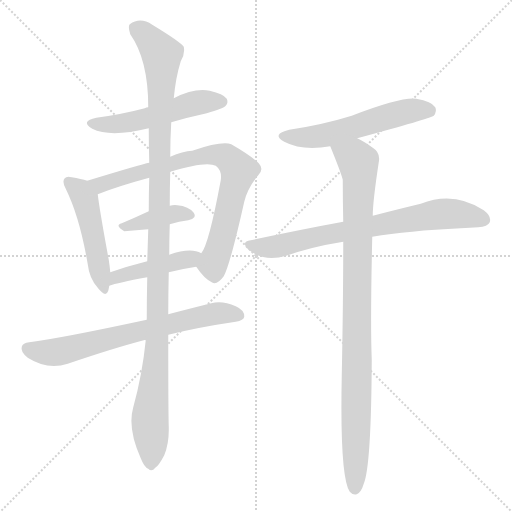
t = 0.00 s
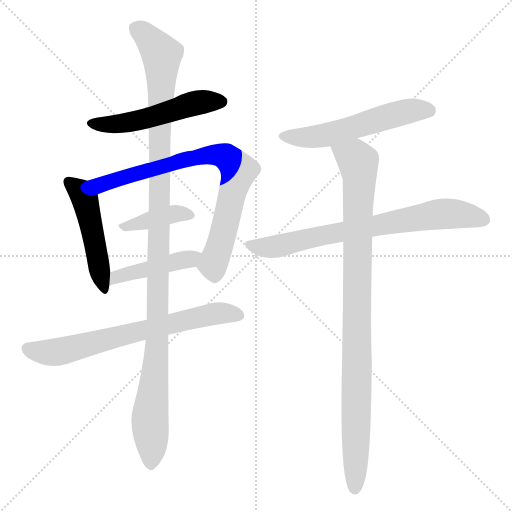
t = 1.62 s
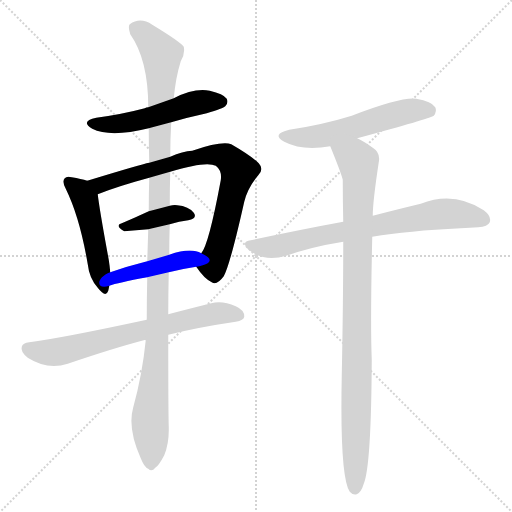
t = 3.24 s
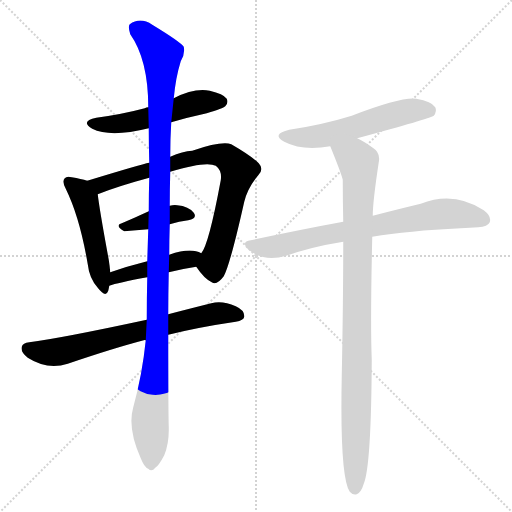
t = 4.87 s
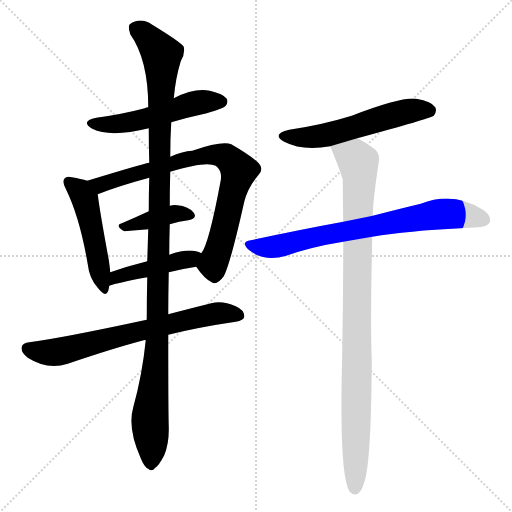
t = 6.49 s
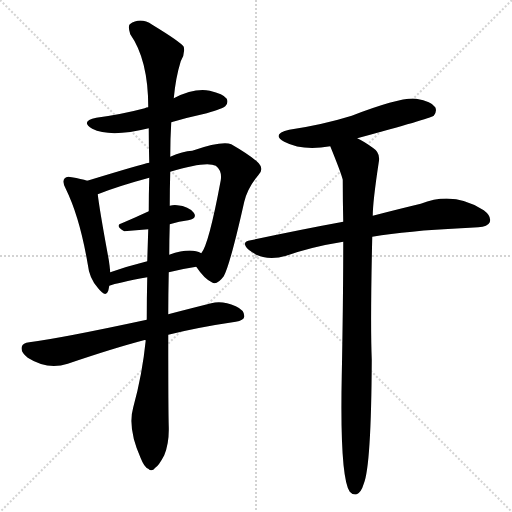
t = 8.11 s

The animated SVG that drew these frames (rendered in a browser with its animation timeline set to each time). Animation: 10 CSS @keyframes rules; one cycle of 8.11 s.

<svg version="1.1" viewBox="0 0 1024 1024" xmlns="http://www.w3.org/2000/svg">
  <g stroke="lightgray" stroke-dasharray="1,1" stroke-width="1" transform="scale(4, 4)">
    <line x1="0" y1="0" x2="256" y2="256"></line>
    <line x1="256" y1="0" x2="0" y2="256"></line>
    <line x1="128" y1="0" x2="128" y2="256"></line>
    <line x1="0" y1="128" x2="256" y2="128"></line>
  </g>
<g transform="scale(1, -1) translate(0, -900)">
   <style type="text/css">
    @keyframes keyframes0 {
      from {
       stroke: blue;
       stroke-dashoffset: 519;
       stroke-width: 128;
       }
       63% {
       animation-timing-function: step-end;
       stroke: blue;
       stroke-dashoffset: 0;
       stroke-width: 128;
       }
       to {
       stroke: black;
       stroke-width: 1024;
       }
       }
       #make-me-a-hanzi-animation-0 {
         animation: keyframes0 0.672363s both;
         animation-delay: 0.000000s;
         animation-timing-function: linear;
       }
    @keyframes keyframes1 {
      from {
       stroke: blue;
       stroke-dashoffset: 486;
       stroke-width: 128;
       }
       61% {
       animation-timing-function: step-end;
       stroke: blue;
       stroke-dashoffset: 0;
       stroke-width: 128;
       }
       to {
       stroke: black;
       stroke-width: 1024;
       }
       }
       #make-me-a-hanzi-animation-1 {
         animation: keyframes1 0.645508s both;
         animation-delay: 0.672363s;
         animation-timing-function: linear;
       }
    @keyframes keyframes2 {
      from {
       stroke: blue;
       stroke-dashoffset: 785;
       stroke-width: 128;
       }
       72% {
       animation-timing-function: step-end;
       stroke: blue;
       stroke-dashoffset: 0;
       stroke-width: 128;
       }
       to {
       stroke: black;
       stroke-width: 1024;
       }
       }
       #make-me-a-hanzi-animation-2 {
         animation: keyframes2 0.888835s both;
         animation-delay: 1.317871s;
         animation-timing-function: linear;
       }
    @keyframes keyframes3 {
      from {
       stroke: blue;
       stroke-dashoffset: 394;
       stroke-width: 128;
       }
       56% {
       animation-timing-function: step-end;
       stroke: blue;
       stroke-dashoffset: 0;
       stroke-width: 128;
       }
       to {
       stroke: black;
       stroke-width: 1024;
       }
       }
       #make-me-a-hanzi-animation-3 {
         animation: keyframes3 0.570638s both;
         animation-delay: 2.206706s;
         animation-timing-function: linear;
       }
    @keyframes keyframes4 {
      from {
       stroke: blue;
       stroke-dashoffset: 441;
       stroke-width: 128;
       }
       59% {
       animation-timing-function: step-end;
       stroke: blue;
       stroke-dashoffset: 0;
       stroke-width: 128;
       }
       to {
       stroke: black;
       stroke-width: 1024;
       }
       }
       #make-me-a-hanzi-animation-4 {
         animation: keyframes4 0.608887s both;
         animation-delay: 2.777344s;
         animation-timing-function: linear;
       }
    @keyframes keyframes5 {
      from {
       stroke: blue;
       stroke-dashoffset: 690;
       stroke-width: 128;
       }
       69% {
       animation-timing-function: step-end;
       stroke: blue;
       stroke-dashoffset: 0;
       stroke-width: 128;
       }
       to {
       stroke: black;
       stroke-width: 1024;
       }
       }
       #make-me-a-hanzi-animation-5 {
         animation: keyframes5 0.811523s both;
         animation-delay: 3.386230s;
         animation-timing-function: linear;
       }
    @keyframes keyframes6 {
      from {
       stroke: blue;
       stroke-dashoffset: 1146;
       stroke-width: 128;
       }
       79% {
       animation-timing-function: step-end;
       stroke: blue;
       stroke-dashoffset: 0;
       stroke-width: 128;
       }
       to {
       stroke: black;
       stroke-width: 1024;
       }
       }
       #make-me-a-hanzi-animation-6 {
         animation: keyframes6 1.182617s both;
         animation-delay: 4.197754s;
         animation-timing-function: linear;
       }
    @keyframes keyframes7 {
      from {
       stroke: blue;
       stroke-dashoffset: 554;
       stroke-width: 128;
       }
       64% {
       animation-timing-function: step-end;
       stroke: blue;
       stroke-dashoffset: 0;
       stroke-width: 128;
       }
       to {
       stroke: black;
       stroke-width: 1024;
       }
       }
       #make-me-a-hanzi-animation-7 {
         animation: keyframes7 0.700846s both;
         animation-delay: 5.380371s;
         animation-timing-function: linear;
       }
    @keyframes keyframes8 {
      from {
       stroke: blue;
       stroke-dashoffset: 732;
       stroke-width: 128;
       }
       70% {
       animation-timing-function: step-end;
       stroke: blue;
       stroke-dashoffset: 0;
       stroke-width: 128;
       }
       to {
       stroke: black;
       stroke-width: 1024;
       }
       }
       #make-me-a-hanzi-animation-8 {
         animation: keyframes8 0.845703s both;
         animation-delay: 6.081217s;
         animation-timing-function: linear;
       }
    @keyframes keyframes9 {
      from {
       stroke: blue;
       stroke-dashoffset: 960;
       stroke-width: 128;
       }
       76% {
       animation-timing-function: step-end;
       stroke: blue;
       stroke-dashoffset: 0;
       stroke-width: 128;
       }
       to {
       stroke: black;
       stroke-width: 1024;
       }
       }
       #make-me-a-hanzi-animation-9 {
         animation: keyframes9 1.031250s both;
         animation-delay: 6.926921s;
         animation-timing-function: linear;
       }
</style>
<path d="M 342.5 655.5 Q 376.5 665.5 413.5 673.5 Q 446.5 683.5 450.5 687.5 Q 457.5 694.5 453.5 702.5 Q 446.5 712.5 419.5 718.5 Q 388.5 724.5 347.5 703.5 L 296.5 685.5 Q 292.5 685.5 289.5 683.5 Q 244.5 671.5 192.5 664.5 Q 159.5 657.5 184.5 642.5 Q 220.5 624.5 297.5 643.5 L 342.5 655.5 Z" fill="lightgray"></path> 
<path d="M 174.5 538.5 Q 162.5 542.5 143.5 545.5 Q 133.5 548.5 129.5 543.5 Q 123.5 537.5 131.5 522.5 Q 159.5 465.5 175.5 371.5 Q 178.5 343.5 195.5 324.5 Q 211.5 303.5 216.5 318.5 Q 217.5 322.5 218.5 328.5 L 220.5 355.5 Q 219.5 367.5 217.5 380.5 Q 198.5 483.5 195.5 511.5 C 192.5 533.5 192.5 533.5 174.5 538.5 Z" fill="lightgray"></path> 
<path d="M 392.5 366.5 Q 408.5 342.5 423.5 335.5 Q 433.5 328.5 447.5 347.5 Q 460.5 371.5 488.5 496.5 Q 495.5 524.5 516.5 549.5 Q 528.5 561.5 517.5 573.5 Q 502.5 588.5 462.5 611.5 Q 443.5 618.5 384.5 598.5 Q 365.5 597.5 340.5 586.5 L 298.5 574.5 Q 282.5 571.5 174.5 538.5 C 145.5 529.5 167.5 500.5 195.5 511.5 Q 235.5 527.5 298.5 544.5 L 340.5 556.5 Q 412.5 578.5 431.5 568.5 Q 444.5 558.5 441.5 539.5 Q 417.5 410.5 402.5 393.5 C 390.5 369.5 390.5 369.5 392.5 366.5 Z" fill="lightgray"></path> 
<path d="M 339.5 451.5 Q 358.5 457.5 376.5 459.5 Q 395.5 463.5 387.5 474.5 Q 377.5 487.5 354.5 489.5 Q 347.5 490.5 339.5 488.5 L 297.5 477.5 Q 269.5 464.5 243.5 453.5 Q 228.5 449.5 248.5 437.5 L 296.5 441.5 L 339.5 451.5 Z" fill="lightgray"></path> 
<path d="M 337.5 355.5 Q 365.5 362.5 392.5 366.5 C 422.5 371.5 429.5 381.5 402.5 393.5 Q 381.5 405.5 338.5 390.5 L 294.5 377.5 Q 254.5 367.5 220.5 355.5 C 192.5 345.5 190.5 319.5 218.5 328.5 Q 234.5 334.5 294.5 345.5 L 337.5 355.5 Z" fill="lightgray"></path> 
<path d="M 336.5 230.5 Q 396.5 245.5 471.5 256.5 Q 487.5 259.5 488.5 266.5 Q 489.5 279.5 471.5 287.5 Q 444.5 299.5 422.5 293.5 Q 374.5 281.5 336.5 271.5 L 293.5 260.5 Q 121.5 223.5 58.5 215.5 Q 45.5 214.5 43.5 206.5 Q 40.5 196.5 55.5 184.5 Q 94.5 159.5 135.5 172.5 Q 226.5 203.5 287.5 219.5 Q 288.5 220.5 291.5 219.5 L 336.5 230.5 Z" fill="lightgray"></path> 
<path d="M 291.5 219.5 Q 284.5 150.5 266.5 85.5 Q 254.5 43.5 281.5 -16.5 Q 288.5 -34.5 296.5 -37.5 Q 303.5 -44.5 310.5 -35.5 Q 317.5 -31.5 328.5 -10.5 Q 338.5 14.5 337.5 46.5 Q 336.5 77.5 336.5 230.5 L 336.5 271.5 Q 336.5 310.5 337.5 355.5 L 338.5 390.5 Q 338.5 420.5 339.5 451.5 L 339.5 488.5 Q 339.5 522.5 340.5 556.5 L 340.5 586.5 Q 340.5 623.5 342.5 655.5 L 347.5 703.5 Q 351.5 745.5 361.5 777.5 Q 370.5 792.5 367.5 806.5 Q 360.5 816.5 304.5 850.5 Q 280.5 866.5 259.5 851.5 Q 255.5 847.5 260.5 831.5 Q 296.5 780.5 296.5 685.5 L 297.5 643.5 Q 297.5 610.5 298.5 574.5 L 298.5 544.5 Q 297.5 513.5 297.5 477.5 L 296.5 441.5 Q 295.5 410.5 294.5 377.5 L 294.5 345.5 Q 293.5 305.5 293.5 260.5 L 291.5 219.5 Z" fill="lightgray"></path> 
<path d="M 714.5 623.5 Q 858.5 662.5 867.5 668.5 Q 874.5 677.5 870.5 685.5 Q 863.5 697.5 832.5 702.5 Q 802.5 706.5 703.5 668.5 Q 645.5 650.5 578.5 640.5 Q 541.5 631.5 568.5 616.5 Q 604.5 597.5 660.5 607.5 L 714.5 623.5 Z" fill="lightgray"></path> 
<path d="M 744.5 426.5 Q 816.5 438.5 921.5 443.5 Q 940.5 444.5 956.5 445.5 Q 975.5 446.5 979.5 455.5 Q 983.5 467.5 967.5 479.5 Q 907.5 518.5 841.5 492.5 Q 799.5 482.5 745.5 468.5 L 686.5 456.5 Q 599.5 440.5 501.5 419.5 Q 480.5 416.5 497.5 400.5 Q 527.5 375.5 572.5 388.5 Q 623.5 406.5 686.5 416.5 L 744.5 426.5 Z" fill="lightgray"></path> 
<path d="M 686.5 416.5 Q 686.5 301.5 683.5 147.5 Q 679.5 -53.5 699.5 -83.5 Q 705.5 -90.5 713.5 -88.5 Q 722.5 -84.5 727.5 -67.5 Q 742.5 -31.5 743.5 180.5 Q 740.5 253.5 744.5 426.5 L 745.5 468.5 Q 745.5 496.5 757.5 575.5 Q 761.5 594.5 745.5 604.5 Q 727.5 617.5 714.5 623.5 C 688.5 638.5 649.5 635.5 660.5 607.5 Q 682.5 553.5 685.5 540.5 Q 685.5 498.5 686.5 456.5 L 686.5 416.5 Z" fill="lightgray"></path> 
      <clipPath id="make-me-a-hanzi-clip-0">
      <path d="M 342.5 655.5 Q 376.5 665.5 413.5 673.5 Q 446.5 683.5 450.5 687.5 Q 457.5 694.5 453.5 702.5 Q 446.5 712.5 419.5 718.5 Q 388.5 724.5 347.5 703.5 L 296.5 685.5 Q 292.5 685.5 289.5 683.5 Q 244.5 671.5 192.5 664.5 Q 159.5 657.5 184.5 642.5 Q 220.5 624.5 297.5 643.5 L 342.5 655.5 Z" fill="lightgray"></path>
      </clipPath>
      <path clip-path="url(#make-me-a-hanzi-clip-0)" d="M 185.5 654.5 L 251.5 653.5 L 378.5 691.5 L 442.5 696.5 " fill="none" id="make-me-a-hanzi-animation-0" stroke-dasharray="391 782" stroke-linecap="round"></path>

      <clipPath id="make-me-a-hanzi-clip-1">
      <path d="M 174.5 538.5 Q 162.5 542.5 143.5 545.5 Q 133.5 548.5 129.5 543.5 Q 123.5 537.5 131.5 522.5 Q 159.5 465.5 175.5 371.5 Q 178.5 343.5 195.5 324.5 Q 211.5 303.5 216.5 318.5 Q 217.5 322.5 218.5 328.5 L 220.5 355.5 Q 219.5 367.5 217.5 380.5 Q 198.5 483.5 195.5 511.5 C 192.5 533.5 192.5 533.5 174.5 538.5 Z" fill="lightgray"></path>
      </clipPath>
      <path clip-path="url(#make-me-a-hanzi-clip-1)" d="M 137.5 536.5 L 160.5 517.5 L 171.5 496.5 L 206.5 323.5 " fill="none" id="make-me-a-hanzi-animation-1" stroke-dasharray="358 716" stroke-linecap="round"></path>

      <clipPath id="make-me-a-hanzi-clip-2">
      <path d="M 392.5 366.5 Q 408.5 342.5 423.5 335.5 Q 433.5 328.5 447.5 347.5 Q 460.5 371.5 488.5 496.5 Q 495.5 524.5 516.5 549.5 Q 528.5 561.5 517.5 573.5 Q 502.5 588.5 462.5 611.5 Q 443.5 618.5 384.5 598.5 Q 365.5 597.5 340.5 586.5 L 298.5 574.5 Q 282.5 571.5 174.5 538.5 C 145.5 529.5 167.5 500.5 195.5 511.5 Q 235.5 527.5 298.5 544.5 L 340.5 556.5 Q 412.5 578.5 431.5 568.5 Q 444.5 558.5 441.5 539.5 Q 417.5 410.5 402.5 393.5 C 390.5 369.5 390.5 369.5 392.5 366.5 Z" fill="lightgray"></path>
      </clipPath>
      <path clip-path="url(#make-me-a-hanzi-clip-2)" d="M 186.5 540.5 L 200.5 530.5 L 399.5 588.5 L 436.5 590.5 L 456.5 583.5 L 477.5 558.5 L 440.5 410.5 L 425.5 371.5 L 429.5 352.5 " fill="none" id="make-me-a-hanzi-animation-2" stroke-dasharray="657 1314" stroke-linecap="round"></path>

      <clipPath id="make-me-a-hanzi-clip-3">
      <path d="M 339.5 451.5 Q 358.5 457.5 376.5 459.5 Q 395.5 463.5 387.5 474.5 Q 377.5 487.5 354.5 489.5 Q 347.5 490.5 339.5 488.5 L 297.5 477.5 Q 269.5 464.5 243.5 453.5 Q 228.5 449.5 248.5 437.5 L 296.5 441.5 L 339.5 451.5 Z" fill="lightgray"></path>
      </clipPath>
      <path clip-path="url(#make-me-a-hanzi-clip-3)" d="M 245.5 445.5 L 336.5 470.5 L 358.5 473.5 L 379.5 468.5 " fill="none" id="make-me-a-hanzi-animation-3" stroke-dasharray="266 532" stroke-linecap="round"></path>

      <clipPath id="make-me-a-hanzi-clip-4">
      <path d="M 337.5 355.5 Q 365.5 362.5 392.5 366.5 C 422.5 371.5 429.5 381.5 402.5 393.5 Q 381.5 405.5 338.5 390.5 L 294.5 377.5 Q 254.5 367.5 220.5 355.5 C 192.5 345.5 190.5 319.5 218.5 328.5 Q 234.5 334.5 294.5 345.5 L 337.5 355.5 Z" fill="lightgray"></path>
      </clipPath>
      <path clip-path="url(#make-me-a-hanzi-clip-4)" d="M 220.5 335.5 L 232.5 346.5 L 395.5 388.5 " fill="none" id="make-me-a-hanzi-animation-4" stroke-dasharray="313 626" stroke-linecap="round"></path>

      <clipPath id="make-me-a-hanzi-clip-5">
      <path d="M 336.5 230.5 Q 396.5 245.5 471.5 256.5 Q 487.5 259.5 488.5 266.5 Q 489.5 279.5 471.5 287.5 Q 444.5 299.5 422.5 293.5 Q 374.5 281.5 336.5 271.5 L 293.5 260.5 Q 121.5 223.5 58.5 215.5 Q 45.5 214.5 43.5 206.5 Q 40.5 196.5 55.5 184.5 Q 94.5 159.5 135.5 172.5 Q 226.5 203.5 287.5 219.5 Q 288.5 220.5 291.5 219.5 L 336.5 230.5 Z" fill="lightgray"></path>
      </clipPath>
      <path clip-path="url(#make-me-a-hanzi-clip-5)" d="M 54.5 202.5 L 93.5 194.5 L 122.5 197.5 L 419.5 271.5 L 478.5 269.5 " fill="none" id="make-me-a-hanzi-animation-5" stroke-dasharray="562 1124" stroke-linecap="round"></path>

      <clipPath id="make-me-a-hanzi-clip-6">
      <path d="M 291.5 219.5 Q 284.5 150.5 266.5 85.5 Q 254.5 43.5 281.5 -16.5 Q 288.5 -34.5 296.5 -37.5 Q 303.5 -44.5 310.5 -35.5 Q 317.5 -31.5 328.5 -10.5 Q 338.5 14.5 337.5 46.5 Q 336.5 77.5 336.5 230.5 L 336.5 271.5 Q 336.5 310.5 337.5 355.5 L 338.5 390.5 Q 338.5 420.5 339.5 451.5 L 339.5 488.5 Q 339.5 522.5 340.5 556.5 L 340.5 586.5 Q 340.5 623.5 342.5 655.5 L 347.5 703.5 Q 351.5 745.5 361.5 777.5 Q 370.5 792.5 367.5 806.5 Q 360.5 816.5 304.5 850.5 Q 280.5 866.5 259.5 851.5 Q 255.5 847.5 260.5 831.5 Q 296.5 780.5 296.5 685.5 L 297.5 643.5 Q 297.5 610.5 298.5 574.5 L 298.5 544.5 Q 297.5 513.5 297.5 477.5 L 296.5 441.5 Q 295.5 410.5 294.5 377.5 L 294.5 345.5 Q 293.5 305.5 293.5 260.5 L 291.5 219.5 Z" fill="lightgray"></path>
      </clipPath>
      <path clip-path="url(#make-me-a-hanzi-clip-6)" d="M 271.5 844.5 L 300.5 821.5 L 323.5 787.5 L 315.5 218.5 L 299.5 54.5 L 301.5 -23.5 " fill="none" id="make-me-a-hanzi-animation-6" stroke-dasharray="1018 2036" stroke-linecap="round"></path>

      <clipPath id="make-me-a-hanzi-clip-7">
      <path d="M 714.5 623.5 Q 858.5 662.5 867.5 668.5 Q 874.5 677.5 870.5 685.5 Q 863.5 697.5 832.5 702.5 Q 802.5 706.5 703.5 668.5 Q 645.5 650.5 578.5 640.5 Q 541.5 631.5 568.5 616.5 Q 604.5 597.5 660.5 607.5 L 714.5 623.5 Z" fill="lightgray"></path>
      </clipPath>
      <path clip-path="url(#make-me-a-hanzi-clip-7)" d="M 570.5 629.5 L 632.5 626.5 L 814.5 677.5 L 861.5 676.5 " fill="none" id="make-me-a-hanzi-animation-7" stroke-dasharray="426 852" stroke-linecap="round"></path>

      <clipPath id="make-me-a-hanzi-clip-8">
      <path d="M 744.5 426.5 Q 816.5 438.5 921.5 443.5 Q 940.5 444.5 956.5 445.5 Q 975.5 446.5 979.5 455.5 Q 983.5 467.5 967.5 479.5 Q 907.5 518.5 841.5 492.5 Q 799.5 482.5 745.5 468.5 L 686.5 456.5 Q 599.5 440.5 501.5 419.5 Q 480.5 416.5 497.5 400.5 Q 527.5 375.5 572.5 388.5 Q 623.5 406.5 686.5 416.5 L 744.5 426.5 Z" fill="lightgray"></path>
      </clipPath>
      <path clip-path="url(#make-me-a-hanzi-clip-8)" d="M 499.5 410.5 L 523.5 405.5 L 559.5 408.5 L 638.5 428.5 L 872.5 471.5 L 921.5 471.5 L 967.5 460.5 " fill="none" id="make-me-a-hanzi-animation-8" stroke-dasharray="604 1208" stroke-linecap="round"></path>

      <clipPath id="make-me-a-hanzi-clip-9">
      <path d="M 686.5 416.5 Q 686.5 301.5 683.5 147.5 Q 679.5 -53.5 699.5 -83.5 Q 705.5 -90.5 713.5 -88.5 Q 722.5 -84.5 727.5 -67.5 Q 742.5 -31.5 743.5 180.5 Q 740.5 253.5 744.5 426.5 L 745.5 468.5 Q 745.5 496.5 757.5 575.5 Q 761.5 594.5 745.5 604.5 Q 727.5 617.5 714.5 623.5 C 688.5 638.5 649.5 635.5 660.5 607.5 Q 682.5 553.5 685.5 540.5 Q 685.5 498.5 686.5 456.5 L 686.5 416.5 Z" fill="lightgray"></path>
      </clipPath>
      <path clip-path="url(#make-me-a-hanzi-clip-9)" d="M 670.5 599.5 L 710.5 583.5 L 719.5 548.5 L 709.5 -76.5 " fill="none" id="make-me-a-hanzi-animation-9" stroke-dasharray="832 1664" stroke-linecap="round"></path>

</g>
</svg>
